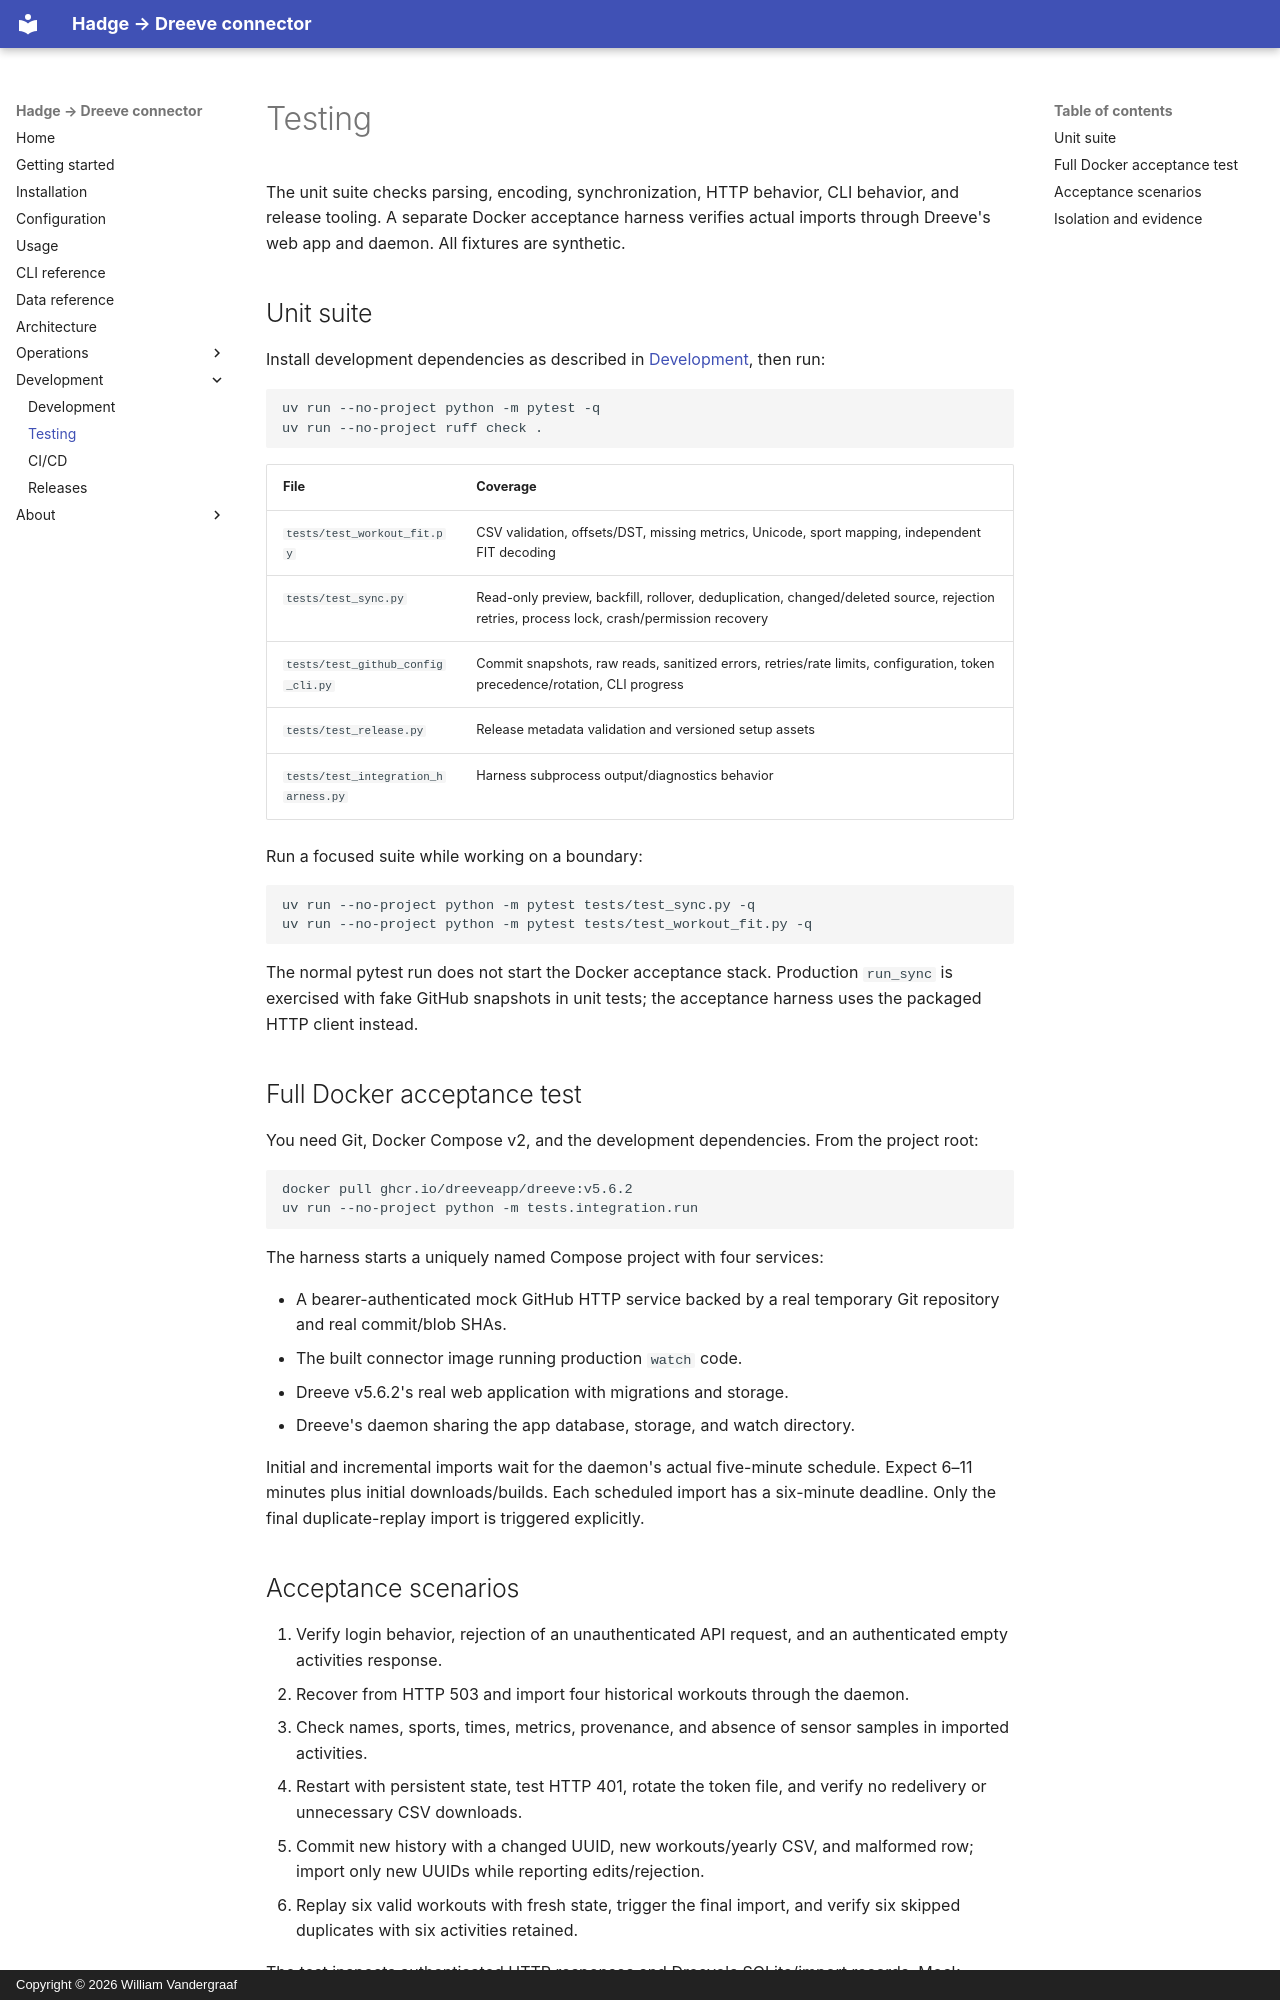

repository: willtheorangeguy/dreeve-hadge-connector · page: testing/index.html · generator: mkdocs · copyright: Copyright © 2026 William Vandergraaf

# Testing

The unit suite checks parsing, encoding, synchronization, HTTP behavior, CLI behavior, and release tooling. A separate Docker acceptance harness verifies actual imports through Dreeve's web app and daemon. All fixtures are synthetic.

## Unit suite

Install development dependencies as described in [Development](./development.md), then run:

```sh
uv run --no-project python -m pytest -q
uv run --no-project ruff check .
```

| File | Coverage |
| --- | --- |
| `tests/test_workout_fit.py` | CSV validation, offsets/DST, missing metrics, Unicode, sport mapping, independent FIT decoding |
| `tests/test_sync.py` | Read-only preview, backfill, rollover, deduplication, changed/deleted source, rejection retries, process lock, crash/permission recovery |
| `tests/test_github_config_cli.py` | Commit snapshots, raw reads, sanitized errors, retries/rate limits, configuration, token precedence/rotation, CLI progress |
| `tests/test_release.py` | Release metadata validation and versioned setup assets |
| `tests/test_integration_harness.py` | Harness subprocess output/diagnostics behavior |

Run a focused suite while working on a boundary:

```sh
uv run --no-project python -m pytest tests/test_sync.py -q
uv run --no-project python -m pytest tests/test_workout_fit.py -q
```

The normal pytest run does not start the Docker acceptance stack. Production `run_sync` is exercised with fake GitHub snapshots in unit tests; the acceptance harness uses the packaged HTTP client instead.

## Full Docker acceptance test

You need Git, Docker Compose v2, and the development dependencies. From the project root:

```sh
docker pull ghcr.io/dreeveapp/dreeve:v5.6.2
uv run --no-project python -m tests.integration.run
```

The harness starts a uniquely named Compose project with four services:

- A bearer-authenticated mock GitHub HTTP service backed by a real temporary Git repository and real commit/blob SHAs.
- The built connector image running production `watch` code.
- Dreeve v5.6.2's real web application with migrations and storage.
- Dreeve's daemon sharing the app database, storage, and watch directory.

Initial and incremental imports wait for the daemon's actual five-minute schedule. Expect 6–11 minutes plus initial downloads/builds. Each scheduled import has a six-minute deadline. Only the final duplicate-replay import is triggered explicitly.

## Acceptance scenarios

1. Verify login behavior, rejection of an unauthenticated API request, and an authenticated empty activities response.
2. Recover from HTTP 503 and import four historical workouts through the daemon.
3. Check names, sports, times, metrics, provenance, and absence of sensor samples in imported activities.
4. Restart with persistent state, test HTTP 401, rotate the token file, and verify no redelivery or unnecessary CSV downloads.
5. Commit new history with a changed UUID, new workouts/yearly CSV, and malformed row; import only new UUIDs while reporting edits/rejection.
6. Replay six valid workouts with fresh state, trigger the final import, and verify six skipped duplicates with six activities retained.

The test inspects authenticated HTTP responses and Dreeve's SQLite/import records. Mock request audits establish bearer authentication, raw response negotiation, immutable refs, and actual HTTP retries. There are no private health credentials or production data.
